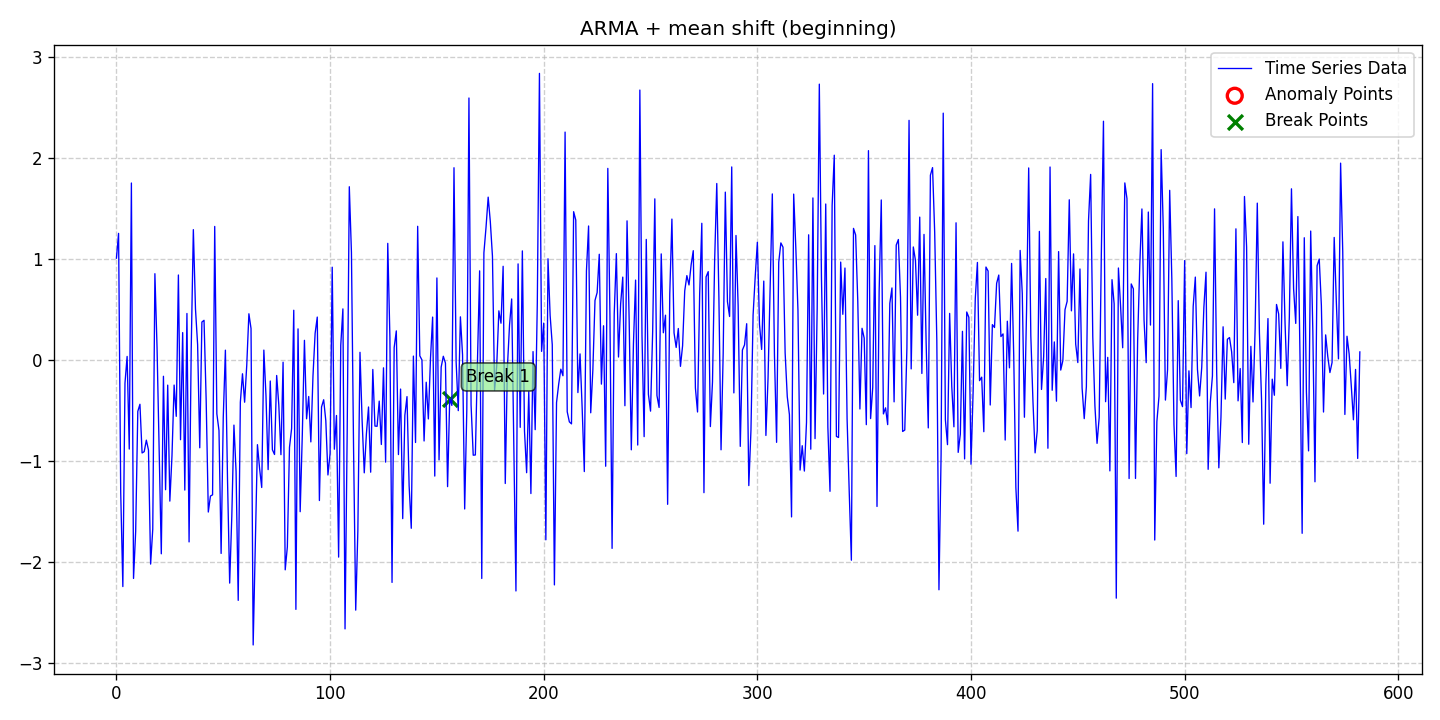

The table this chart was drawn from, first rows:
date, data, stationary, det_lin_up, det_lin_down, det_quad, det_cubic, det_exp, det_damped, stoc_trend, volatility, single_seas, multiple_seas, point_anom_single, point_anom_multi, collect_anom, context_anom, mean_shift, var_shift, trend_shift, point_anom_count, point_anom_location, point_anom_point, collect_anom_count
2020-01-01, 1.012, 0, 0, 0, 0, 0, 0, 0, 0, 0, 0, 0, 0, 0, 0, 0, 1, 0, 0, 0, none, , 0
2020-01-02, 1.257, 0, 0, 0, 0, 0, 0, 0, 0, 0, 0, 0, 0, 0, 0, 0, 1, 0, 0, 0, none, , 0
2020-01-03, -1.308, 0, 0, 0, 0, 0, 0, 0, 0, 0, 0, 0, 0, 0, 0, 0, 1, 0, 0, 0, none, , 0
2020-01-04, -2.24, 0, 0, 0, 0, 0, 0, 0, 0, 0, 0, 0, 0, 0, 0, 0, 1, 0, 0, 0, none, , 0
2020-01-05, -0.2253, 0, 0, 0, 0, 0, 0, 0, 0, 0, 0, 0, 0, 0, 0, 0, 1, 0, 0, 0, none, , 0
2020-01-06, 0.03862, 0, 0, 0, 0, 0, 0, 0, 0, 0, 0, 0, 0, 0, 0, 0, 1, 0, 0, 0, none, , 0
2020-01-07, -0.8786, 0, 0, 0, 0, 0, 0, 0, 0, 0, 0, 0, 0, 0, 0, 0, 1, 0, 0, 0, none, , 0
2020-01-08, 1.756, 0, 0, 0, 0, 0, 0, 0, 0, 0, 0, 0, 0, 0, 0, 0, 1, 0, 0, 0, none, , 0
2020-01-09, -2.16, 0, 0, 0, 0, 0, 0, 0, 0, 0, 0, 0, 0, 0, 0, 0, 1, 0, 0, 0, none, , 0
2020-01-10, -1.696, 0, 0, 0, 0, 0, 0, 0, 0, 0, 0, 0, 0, 0, 0, 0, 1, 0, 0, 0, none, , 0
2020-01-11, -0.5054, 0, 0, 0, 0, 0, 0, 0, 0, 0, 0, 0, 0, 0, 0, 0, 1, 0, 0, 0, none, , 0
2020-01-12, -0.435, 0, 0, 0, 0, 0, 0, 0, 0, 0, 0, 0, 0, 0, 0, 0, 1, 0, 0, 0, none, , 0
2020-01-13, -0.9172, 0, 0, 0, 0, 0, 0, 0, 0, 0, 0, 0, 0, 0, 0, 0, 1, 0, 0, 0, none, , 0
2020-01-14, -0.9042, 0, 0, 0, 0, 0, 0, 0, 0, 0, 0, 0, 0, 0, 0, 0, 1, 0, 0, 0, none, , 0
2020-01-15, -0.7904, 0, 0, 0, 0, 0, 0, 0, 0, 0, 0, 0, 0, 0, 0, 0, 1, 0, 0, 0, none, , 0
2020-01-16, -0.8882, 0, 0, 0, 0, 0, 0, 0, 0, 0, 0, 0, 0, 0, 0, 0, 1, 0, 0, 0, none, , 0
2020-01-17, -2.018, 0, 0, 0, 0, 0, 0, 0, 0, 0, 0, 0, 0, 0, 0, 0, 1, 0, 0, 0, none, , 0
2020-01-18, -1.672, 0, 0, 0, 0, 0, 0, 0, 0, 0, 0, 0, 0, 0, 0, 0, 1, 0, 0, 0, none, , 0
2020-01-19, 0.8578, 0, 0, 0, 0, 0, 0, 0, 0, 0, 0, 0, 0, 0, 0, 0, 1, 0, 0, 0, none, , 0
2020-01-20, 0.1315, 0, 0, 0, 0, 0, 0, 0, 0, 0, 0, 0, 0, 0, 0, 0, 1, 0, 0, 0, none, , 0
2020-01-21, -0.8905, 0, 0, 0, 0, 0, 0, 0, 0, 0, 0, 0, 0, 0, 0, 0, 1, 0, 0, 0, none, , 0
2020-01-22, -1.916, 0, 0, 0, 0, 0, 0, 0, 0, 0, 0, 0, 0, 0, 0, 0, 1, 0, 0, 0, none, , 0
2020-01-23, -0.1579, 0, 0, 0, 0, 0, 0, 0, 0, 0, 0, 0, 0, 0, 0, 0, 1, 0, 0, 0, none, , 0
2020-01-24, -1.281, 0, 0, 0, 0, 0, 0, 0, 0, 0, 0, 0, 0, 0, 0, 0, 1, 0, 0, 0, none, , 0
2020-01-25, -0.2455, 0, 0, 0, 0, 0, 0, 0, 0, 0, 0, 0, 0, 0, 0, 0, 1, 0, 0, 0, none, , 0
2020-01-26, -1.394, 0, 0, 0, 0, 0, 0, 0, 0, 0, 0, 0, 0, 0, 0, 0, 1, 0, 0, 0, none, , 0
2020-01-27, -0.9447, 0, 0, 0, 0, 0, 0, 0, 0, 0, 0, 0, 0, 0, 0, 0, 1, 0, 0, 0, none, , 0
2020-01-28, -0.2449, 0, 0, 0, 0, 0, 0, 0, 0, 0, 0, 0, 0, 0, 0, 0, 1, 0, 0, 0, none, , 0
2020-01-29, -0.5545, 0, 0, 0, 0, 0, 0, 0, 0, 0, 0, 0, 0, 0, 0, 0, 1, 0, 0, 0, none, , 0
2020-01-30, 0.845, 0, 0, 0, 0, 0, 0, 0, 0, 0, 0, 0, 0, 0, 0, 0, 1, 0, 0, 0, none, , 0
2020-01-31, -0.7858, 0, 0, 0, 0, 0, 0, 0, 0, 0, 0, 0, 0, 0, 0, 0, 1, 0, 0, 0, none, , 0
2020-02-01, 0.2745, 0, 0, 0, 0, 0, 0, 0, 0, 0, 0, 0, 0, 0, 0, 0, 1, 0, 0, 0, none, , 0
2020-02-02, -1.285, 0, 0, 0, 0, 0, 0, 0, 0, 0, 0, 0, 0, 0, 0, 0, 1, 0, 0, 0, none, , 0
2020-02-03, 0.4639, 0, 0, 0, 0, 0, 0, 0, 0, 0, 0, 0, 0, 0, 0, 0, 1, 0, 0, 0, none, , 0
2020-02-04, -1.798, 0, 0, 0, 0, 0, 0, 0, 0, 0, 0, 0, 0, 0, 0, 0, 1, 0, 0, 0, none, , 0
2020-02-05, 0.1115, 0, 0, 0, 0, 0, 0, 0, 0, 0, 0, 0, 0, 0, 0, 0, 1, 0, 0, 0, none, , 0
2020-02-06, 1.294, 0, 0, 0, 0, 0, 0, 0, 0, 0, 0, 0, 0, 0, 0, 0, 1, 0, 0, 0, none, , 0
2020-02-07, 0.5085, 0, 0, 0, 0, 0, 0, 0, 0, 0, 0, 0, 0, 0, 0, 0, 1, 0, 0, 0, none, , 0
2020-02-08, 0.1546, 0, 0, 0, 0, 0, 0, 0, 0, 0, 0, 0, 0, 0, 0, 0, 1, 0, 0, 0, none, , 0
2020-02-09, -0.8659, 0, 0, 0, 0, 0, 0, 0, 0, 0, 0, 0, 0, 0, 0, 0, 1, 0, 0, 0, none, , 0
2020-02-10, 0.3791, 0, 0, 0, 0, 0, 0, 0, 0, 0, 0, 0, 0, 0, 0, 0, 1, 0, 0, 0, none, , 0
2020-02-11, 0.3963, 0, 0, 0, 0, 0, 0, 0, 0, 0, 0, 0, 0, 0, 0, 0, 1, 0, 0, 0, none, , 0
2020-02-12, -0.3935, 0, 0, 0, 0, 0, 0, 0, 0, 0, 0, 0, 0, 0, 0, 0, 1, 0, 0, 0, none, , 0
2020-02-13, -1.502, 0, 0, 0, 0, 0, 0, 0, 0, 0, 0, 0, 0, 0, 0, 0, 1, 0, 0, 0, none, , 0
2020-02-14, -1.344, 0, 0, 0, 0, 0, 0, 0, 0, 0, 0, 0, 0, 0, 0, 0, 1, 0, 0, 0, none, , 0
2020-02-15, -1.332, 0, 0, 0, 0, 0, 0, 0, 0, 0, 0, 0, 0, 0, 0, 0, 1, 0, 0, 0, none, , 0
2020-02-16, 1.326, 0, 0, 0, 0, 0, 0, 0, 0, 0, 0, 0, 0, 0, 0, 0, 1, 0, 0, 0, none, , 0
2020-02-17, -0.5302, 0, 0, 0, 0, 0, 0, 0, 0, 0, 0, 0, 0, 0, 0, 0, 1, 0, 0, 0, none, , 0
2020-02-18, -0.6949, 0, 0, 0, 0, 0, 0, 0, 0, 0, 0, 0, 0, 0, 0, 0, 1, 0, 0, 0, none, , 0
2020-02-19, -1.912, 0, 0, 0, 0, 0, 0, 0, 0, 0, 0, 0, 0, 0, 0, 0, 1, 0, 0, 0, none, , 0
2020-02-20, -0.5662, 0, 0, 0, 0, 0, 0, 0, 0, 0, 0, 0, 0, 0, 0, 0, 1, 0, 0, 0, none, , 0
2020-02-21, 0.1006, 0, 0, 0, 0, 0, 0, 0, 0, 0, 0, 0, 0, 0, 0, 0, 1, 0, 0, 0, none, , 0
2020-02-22, -1.191, 0, 0, 0, 0, 0, 0, 0, 0, 0, 0, 0, 0, 0, 0, 0, 1, 0, 0, 0, none, , 0
2020-02-23, -2.206, 0, 0, 0, 0, 0, 0, 0, 0, 0, 0, 0, 0, 0, 0, 0, 1, 0, 0, 0, none, , 0
2020-02-24, -1.545, 0, 0, 0, 0, 0, 0, 0, 0, 0, 0, 0, 0, 0, 0, 0, 1, 0, 0, 0, none, , 0
2020-02-25, -0.6414, 0, 0, 0, 0, 0, 0, 0, 0, 0, 0, 0, 0, 0, 0, 0, 1, 0, 0, 0, none, , 0
2020-02-26, -1.102, 0, 0, 0, 0, 0, 0, 0, 0, 0, 0, 0, 0, 0, 0, 0, 1, 0, 0, 0, none, , 0
2020-02-27, -2.377, 0, 0, 0, 0, 0, 0, 0, 0, 0, 0, 0, 0, 0, 0, 0, 1, 0, 0, 0, none, , 0
2020-02-28, -0.4144, 0, 0, 0, 0, 0, 0, 0, 0, 0, 0, 0, 0, 0, 0, 0, 1, 0, 0, 0, none, , 0
2020-02-29, -0.1331, 0, 0, 0, 0, 0, 0, 0, 0, 0, 0, 0, 0, 0, 0, 0, 1, 0, 0, 0, none, , 0
... 523 more rows
